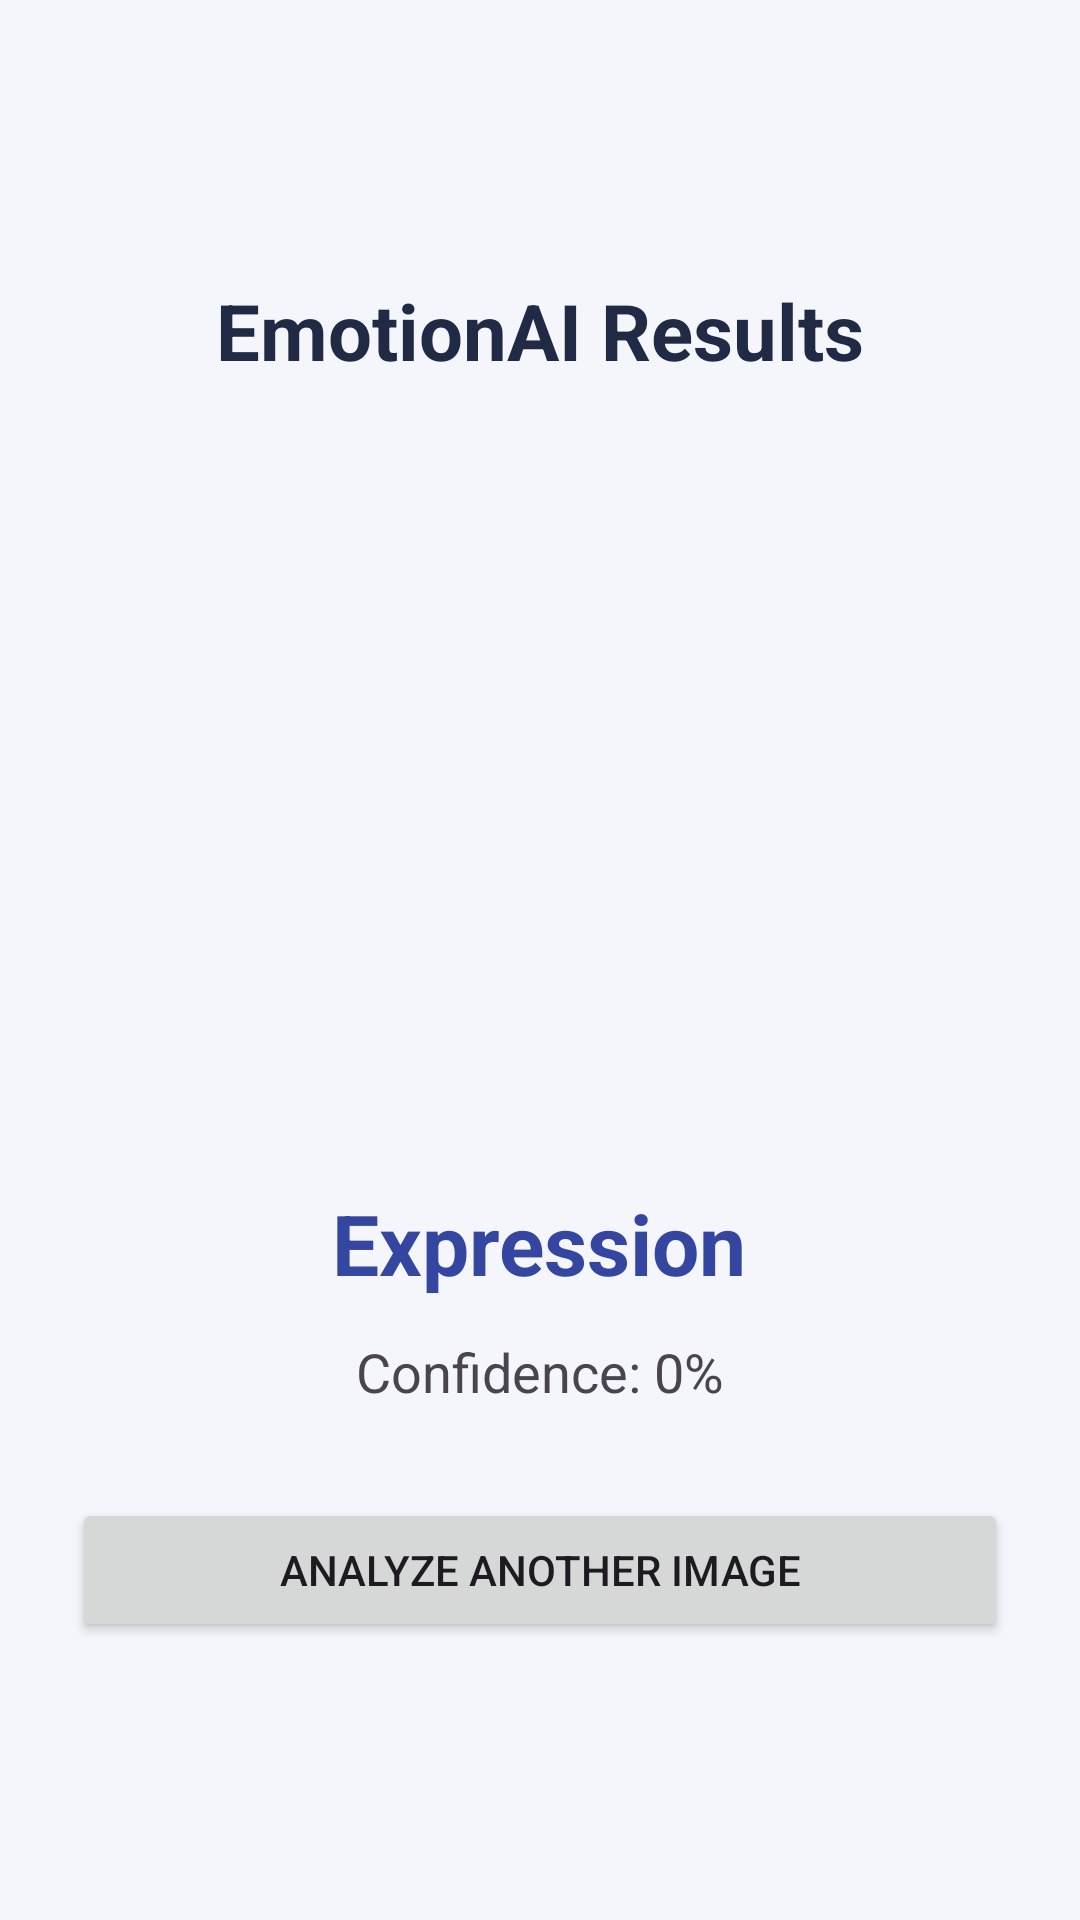

Layout XML and referenced resources for this Android screen:
<!-- AndroidManifest.xml: application theme Theme.EmotionAi -->
<!-- res/layout/activity_result.xml -->
<?xml version="1.0" encoding="utf-8"?>
<LinearLayout
    xmlns:android="http://schemas.android.com/apk/res/android"
    android:layout_width="match_parent"
    android:layout_height="match_parent"
    android:orientation="vertical"
    android:gravity="center"
    android:padding="24dp"
    android:background="#F4F6FB">

    <TextView
        android:layout_width="wrap_content"
        android:layout_height="wrap_content"
        android:text="EmotionAI Results"
        android:textSize="26sp"
        android:textStyle="bold"
        android:textColor="#202A44"
        android:layout_marginBottom="24dp"/>

    <ImageView
        android:id="@+id/resultImage"
        android:layout_width="220dp"
        android:layout_height="220dp"
        android:scaleType="centerCrop"
        android:contentDescription="Analyzed face"/>

    <TextView
        android:id="@+id/emotionText"
        android:layout_width="wrap_content"
        android:layout_height="wrap_content"
        android:text="Expression"
        android:textSize="28sp"
        android:textStyle="bold"
        android:textColor="#3446A0"
        android:layout_marginTop="24dp"/>

    <TextView
        android:id="@+id/confidenceText"
        android:layout_width="wrap_content"
        android:layout_height="wrap_content"
        android:text="Confidence: 0%"
        android:textSize="18sp"
        android:layout_marginTop="12dp"/>

    <Button
        android:id="@+id/btnAnalyzeAgain"
        android:layout_width="match_parent"
        android:layout_height="wrap_content"
        android:text="Analyze Another Image"
        android:layout_marginTop="30dp"/>

</LinearLayout>
<!-- resources referenced by this layout -->
<resources>
  <style name="Theme.EmotionAi" parent="Base.Theme.EmotionAi" />
  <style name="Base.Theme.EmotionAi" parent="Theme.Material3.DayNight.NoActionBar">
          
          
      </style>
</resources>
